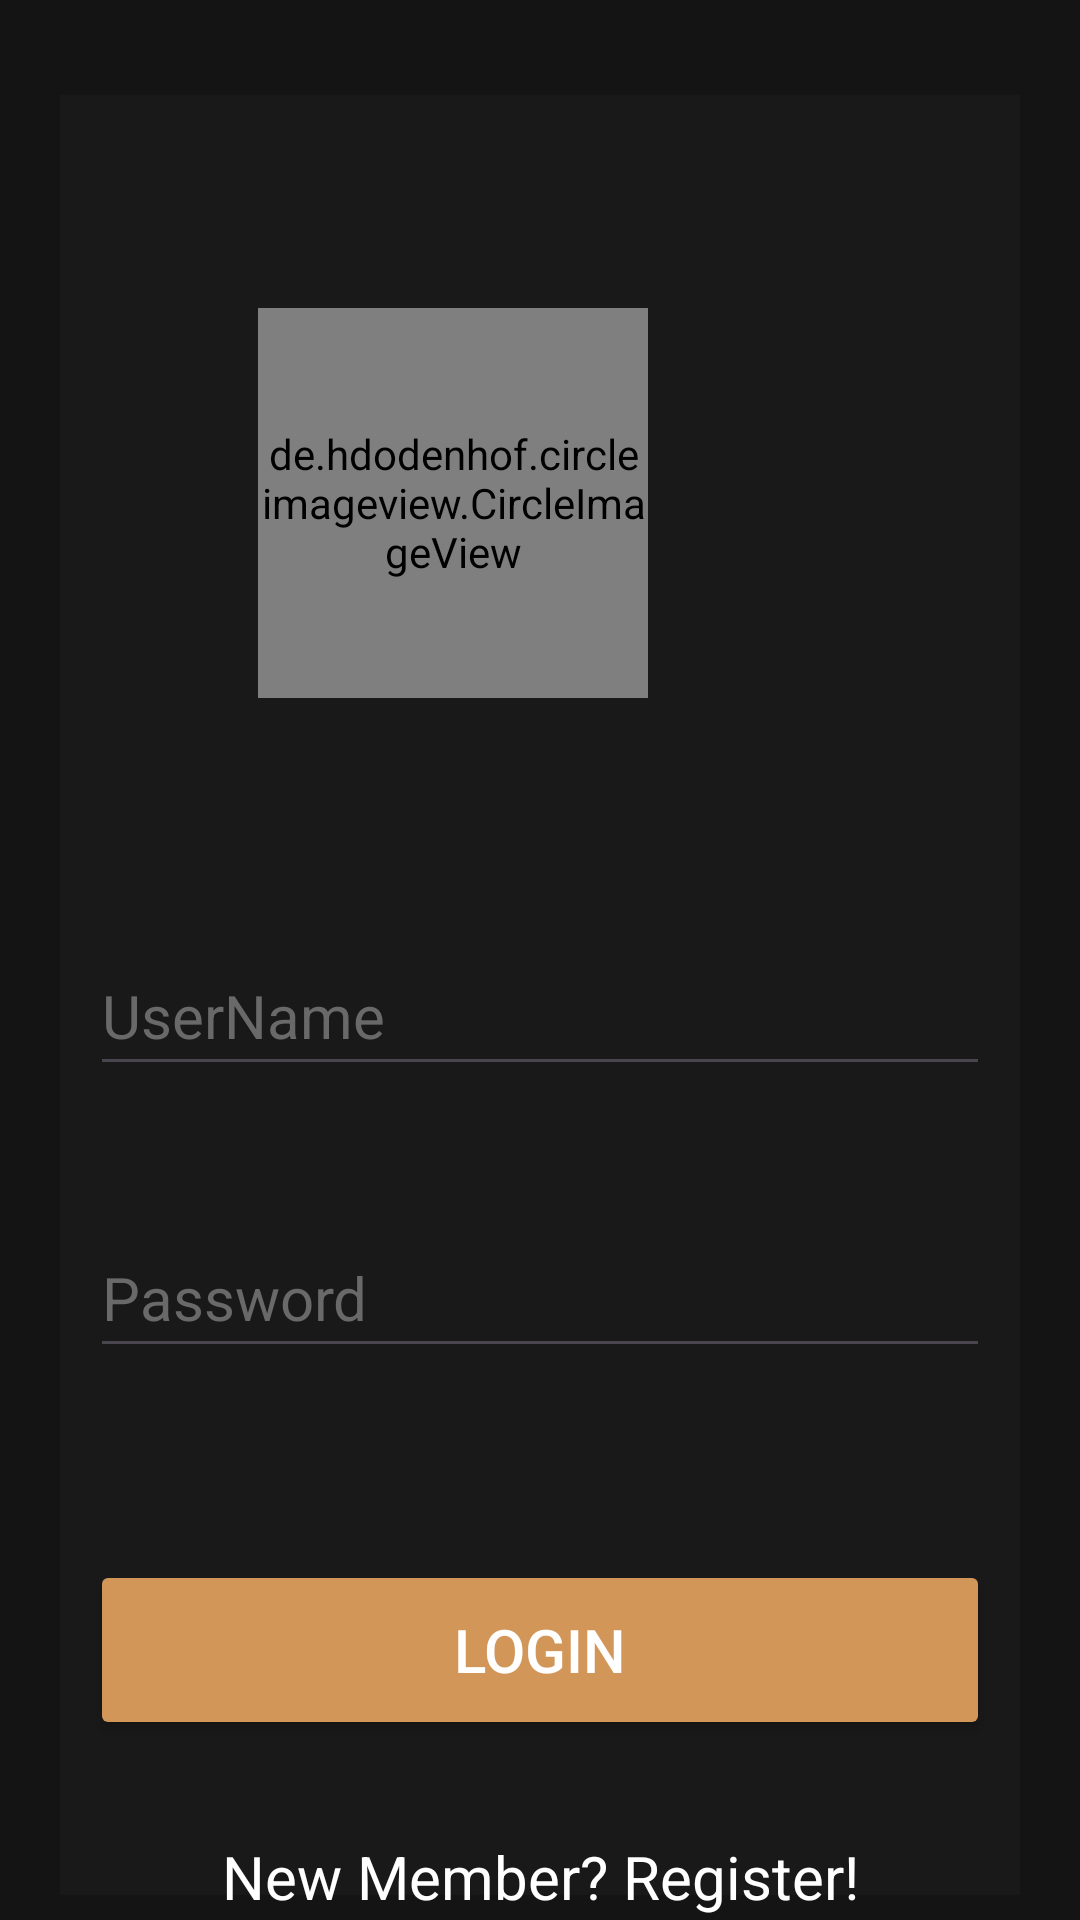

Produce the Android XML layout that renders to this screen, including the resource entries it uses.
<!-- AndroidManifest.xml: application theme Theme.Wine_store_app -->
<!-- res/layout/activity_login.xml -->
<?xml version="1.0" encoding="utf-8"?>
<androidx.constraintlayout.widget.ConstraintLayout xmlns:android="http://schemas.android.com/apk/res/android"
    xmlns:app="http://schemas.android.com/apk/res-auto"
    xmlns:tools="http://schemas.android.com/tools"
    android:id="@+id/main"
    android:layout_width="match_parent"
    android:layout_height="match_parent"
    android:background="#141414"
    tools:context=".login">


    <ImageView
        android:id="@+id/bgView1"
        android:layout_width="match_parent"
        android:layout_height="600dp"
        android:layout_marginStart="20dp"
        android:layout_marginEnd="20dp"
        android:alpha="0.5"
        android:scaleType="centerCrop"
        android:background="#1f1f1f"
        app:layout_constraintBottom_toBottomOf="parent"
        app:layout_constraintEnd_toEndOf="parent"
        app:layout_constraintHorizontal_bias="0.0"
        app:layout_constraintStart_toStartOf="parent"
        app:layout_constraintTop_toTopOf="parent"
        app:layout_constraintVertical_bias="0.794" />

    <de.hdodenhof.circleimageview.CircleImageView
        android:layout_width="130dp"
        android:layout_height="130dp"
        android:layout_marginEnd="144dp"
        android:layout_marginBottom="24dp"
        android:src="@drawable/logo"
        app:layout_constraintBottom_toTopOf="@+id/editText"
        app:layout_constraintEnd_toEndOf="parent"
        app:layout_constraintTop_toTopOf="parent"
        app:layout_constraintVertical_bias="0.649" />

    <EditText
        android:id="@+id/editText"
        android:layout_width="match_parent"
        android:layout_height="50dp"
        android:layout_marginStart="30dp"
        android:layout_marginTop="312dp"
        android:layout_marginEnd="30dp"
        android:hint="@string/username"
        android:textColor="@color/white"
        android:textColorHint="#696969"
        android:textSize="20dp"
        app:layout_constraintEnd_toEndOf="parent"
        app:layout_constraintHorizontal_bias="0.0"
        app:layout_constraintStart_toStartOf="parent"
        app:layout_constraintTop_toTopOf="parent" />

    <EditText
        android:id="@+id/editText2"
        android:layout_width="match_parent"
        android:layout_height="50dp"
        android:layout_marginTop="44dp"
        android:hint="@string/password"
        android:textColor="@color/white"
        android:textColorHint="#696969"
        android:inputType="textPassword"
        android:textSize="20dp"
        android:layout_marginStart="30dp"
        android:layout_marginEnd="30dp"
        app:layout_constraintEnd_toEndOf="parent"
        app:layout_constraintStart_toStartOf="parent"
        app:layout_constraintTop_toBottomOf="@+id/editText" />

    <Button
        android:id="@+id/btnLogin"
        android:layout_width="match_parent"
        android:layout_height="60dp"
        android:layout_marginStart="30dp"
        android:layout_marginTop="64dp"
        android:layout_marginEnd="30dp"
        android:backgroundTint="#d19658"
        android:text="@string/login"
        android:textColor="@color/white"
        android:textSize="20dp"
        app:layout_constraintEnd_toEndOf="parent"
        app:layout_constraintHorizontal_bias="1.0"
        app:layout_constraintStart_toStartOf="parent"
        app:layout_constraintTop_toBottomOf="@+id/editText2" />

    <TextView
        android:id="@+id/txttoregister"
        android:layout_width="match_parent"
        android:layout_height="60dp"
        android:layout_marginStart="30dp"
        android:layout_marginTop="32dp"
        android:layout_marginEnd="30dp"
        android:text="@string/moveregister"
        android:textAlignment="center"
        android:textColor="@color/white"
        android:textSize="20dp"
        app:layout_constraintEnd_toEndOf="parent"
        app:layout_constraintStart_toStartOf="parent"
        app:layout_constraintTop_toBottomOf="@+id/btnLogin" />

</androidx.constraintlayout.widget.ConstraintLayout>
<!-- resources referenced by this layout -->
<resources>
  <color name="white">#FFFFFFFF</color>
  <!-- drawable logo: jpg bitmap (drawable, 20203 bytes) -->
  <string name="login">Login</string>
  <string name="moveregister">New Member? Register!</string>
  <string name="password">Password</string>
  <string name="username">UserName</string>
  <style name="Theme.Wine_store_app" parent="Base.Theme.Wine_store_app" />
  <style name="Base.Theme.Wine_store_app" parent="Theme.Material3.DayNight.NoActionBar">
          
          
      </style>
</resources>
